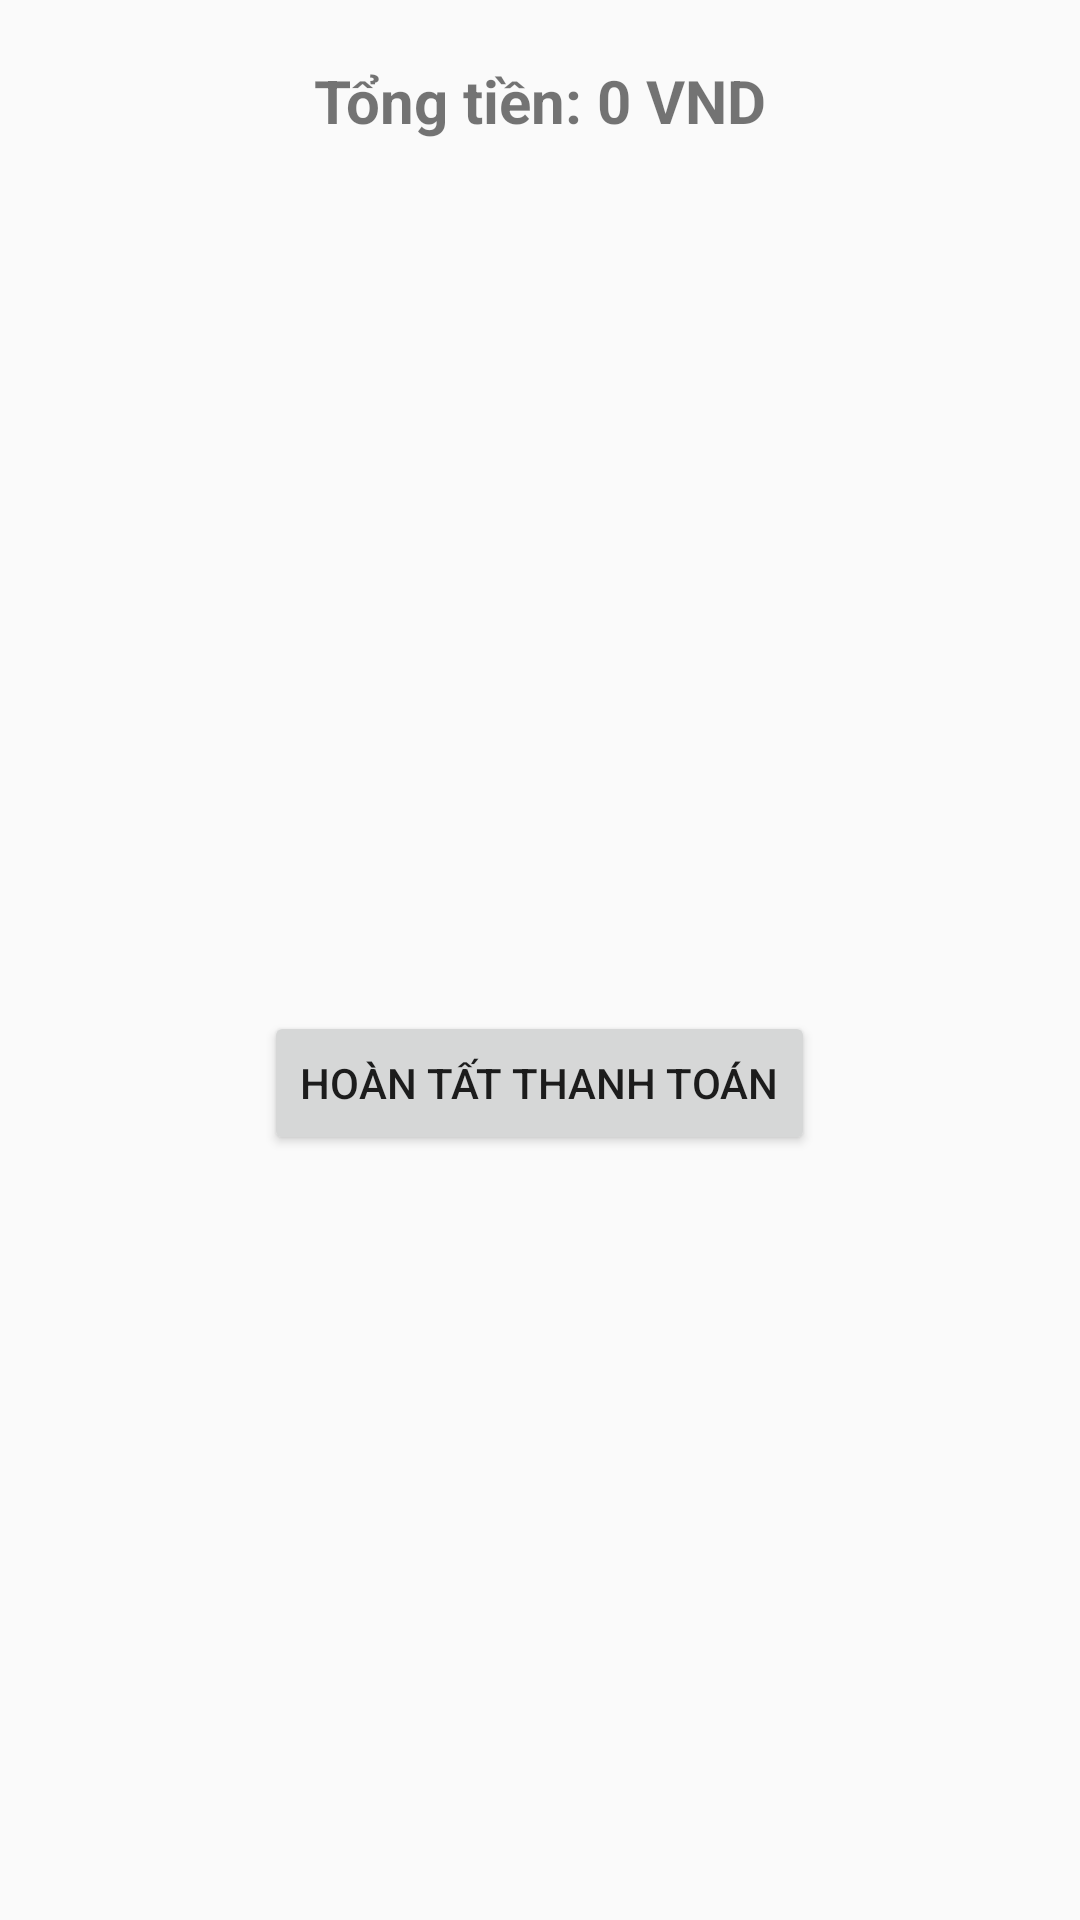

Produce the Android XML layout that renders to this screen, including the resource entries it uses.
<!-- AndroidManifest.xml: application theme Theme.AppCompat.Light.DarkActionBar -->
<!-- res/layout/activity_payment.xml -->
<?xml version="1.0" encoding="utf-8"?>
<LinearLayout xmlns:android="http://schemas.android.com/apk/res/android"
    android:layout_width="match_parent"
    android:layout_height="match_parent"
    android:orientation="vertical"
    android:padding="20dp"
    android:gravity="center_horizontal">

    <TextView
        android:id="@+id/tvTotalPrice"
        android:layout_width="wrap_content"
        android:layout_height="wrap_content"
        android:text="Tổng tiền: 0 VND"
        android:textSize="20sp"
        android:textStyle="bold"
        android:layout_marginBottom="20dp"/>

    <ImageView
        android:id="@+id/qrImageView"
        android:layout_width="250dp"
        android:layout_height="250dp"
        android:layout_marginBottom="20dp"/>

    <Button
        android:id="@+id/btnDone"
        android:layout_width="wrap_content"
        android:layout_height="wrap_content"
        android:text="Hoàn tất thanh toán"/>
</LinearLayout>
<!-- resources referenced by this layout -->
<resources>

</resources>
